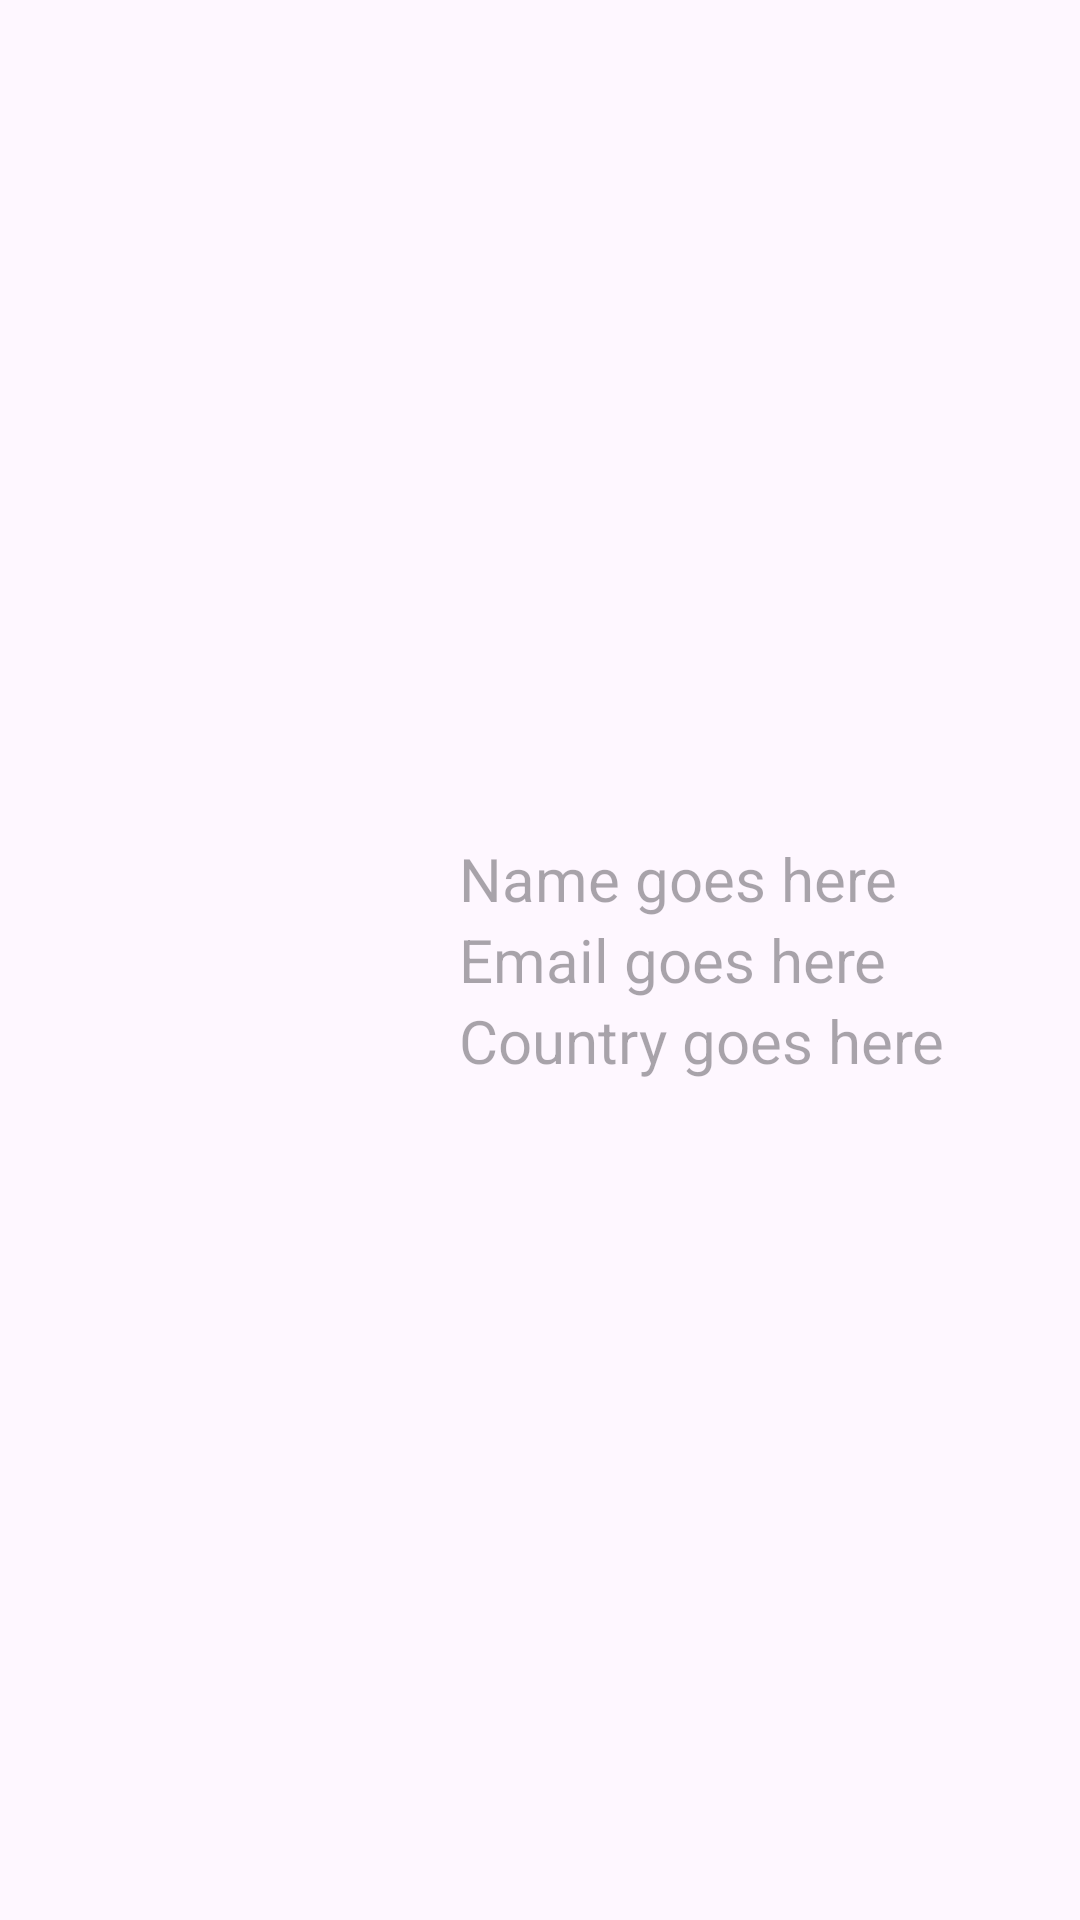

The Android layout XML behind this screen, and the referenced resources:
<!-- AndroidManifest.xml: application theme Theme.RV_Random_People -->
<!-- res/layout/people_item.xml -->
<?xml version="1.0" encoding="utf-8"?>

<LinearLayout
    xmlns:android="http://schemas.android.com/apk/res/android"
    android:layout_width="match_parent"
    android:layout_height="wrap_content"
    android:orientation="horizontal"
    android:padding="8dp"
    android:gravity="center_vertical">

    
    <ImageView
        android:id="@+id/image"
        android:layout_width="133dp"
        android:layout_height="132dp"
        android:layout_marginEnd="12dp"
        android:scaleType="centerCrop"
        android:src="@drawable/ic_launcher_background" />

    <LinearLayout
        android:layout_width="0dp"
        android:layout_height="wrap_content"
        android:layout_weight="1"
        android:orientation="vertical">

        <TextView
            android:id="@+id/name"
            android:layout_width="wrap_content"
            android:layout_height="wrap_content"
            android:hint="Name goes here"
            android:textSize="20sp" />

        <TextView
            android:id="@+id/email"
            android:layout_width="wrap_content"
            android:layout_height="wrap_content"
            android:hint="Email goes here"
            android:textSize="20sp" />

        <TextView
            android:id="@+id/country"
            android:layout_width="wrap_content"
            android:layout_height="wrap_content"
            android:hint="Country goes here"
            android:textSize="20sp" />
    </LinearLayout>
</LinearLayout>
<!-- resources referenced by this layout -->
<resources>
  <style name="Theme.RV_Random_People" parent="Base.Theme.RV_Random_People" />
  <style name="Base.Theme.RV_Random_People" parent="Theme.Material3.DayNight.NoActionBar">
          
          
      </style>
</resources>
